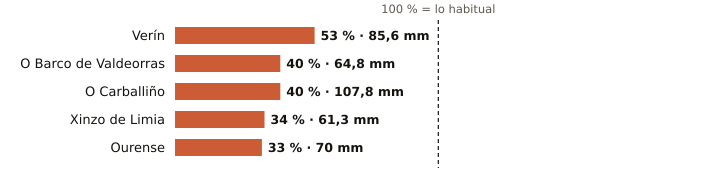

The table this chart was drawn from, first rows:
estacion, provincia, indicativo, mm_otono, referencia_mm, pct, periodo_referencia, hasta, hora
Verín, Ourense, 2978X, 85.6, 162.7, 53, 2009-2025, 2026-11-11, 15
O Barco de Valdeorras, Ourense, 1583X, 64.8, 164.0, 40, 2004-2025, 2026-11-11, 16
O Carballiño, Ourense, 1700X, 107.8, 270.6, 40, 1991-2020, 2026-11-11, 17
Xinzo de Limia, Ourense, 1735X, 61.3, 180.7, 34, 2006-2025, 2026-11-11, 17
Ourense, Ourense, 1690A, 70.0, 210.7, 33, 1991-2020, 2026-11-11, 17
